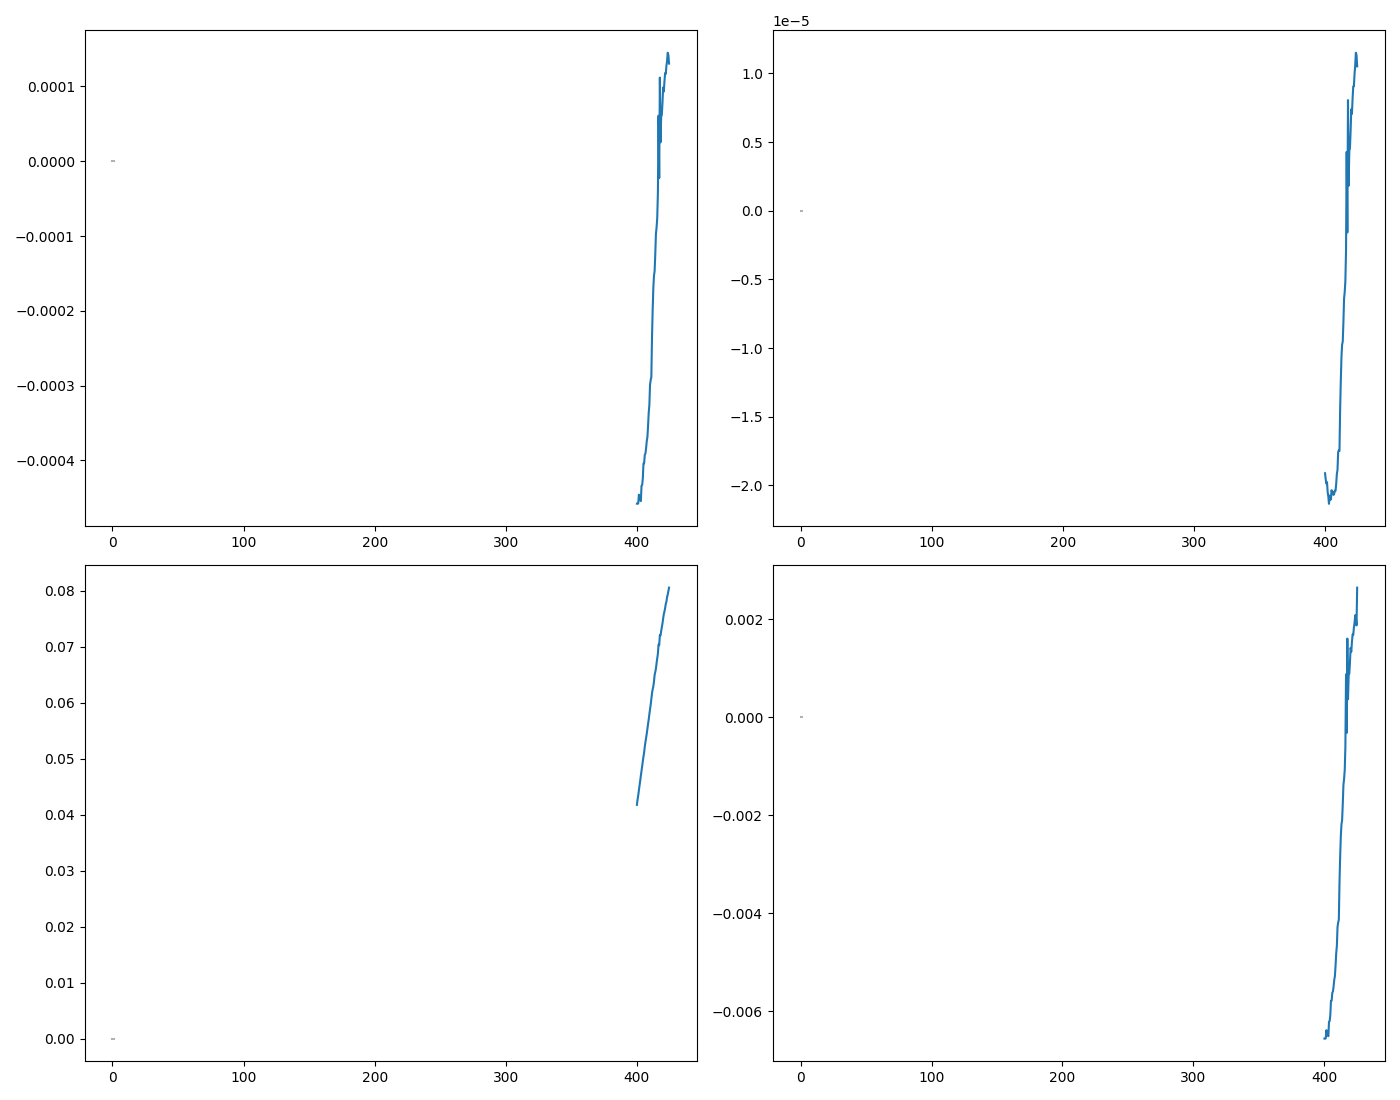

Values plotted in this chart, from the file beside it:
WL, DC, DC_std, AC, AC_std, CD, CD_std, I_L, I_L_std, I_R, I_R_std, gabs, gabs_std, m_ellip, m_ellip_std, ellip, ellip_std
400.0, 0.04175, 0.0, -1.911363292504472e-05, 7.202897078312723e-07, -1.911363292504472e-05, 7.490773988806599e-06, 0.04173, 7.202897078312723e-07, 0.04177, 7.202897078312723e-07, -0.0004578, 1.7251252496221598e-05, -0.6556, 0.0247, -0.006556, 0.0002471
400.5, 0.04269, 0.0, -1.9551637609119545e-05, 5.551104728110894e-07, -1.9551637609119545e-05, 5.645817506750731e-06, 0.04267, 5.551104728110894e-07, 0.04271, 5.551104728110894e-07, -0.000458, 1.3002317718046933e-05, -0.6558, 0.01862, -0.006559, 0.0001862
401.0, 0.04343, 0.0, -1.986910606250434e-05, 8.215270602950422e-07, -1.986910606250434e-05, 8.212754777946305e-06, 0.04342, 8.215270602950422e-07, 0.04345, 8.215270602950422e-07, -0.0004574, 1.891397425361034e-05, -0.6551, 0.02709, -0.006551, 0.0002709
401.5, 0.04433, 0.0, -1.9762403587258954e-05, 8.002560350387263e-07, -1.9762403587258954e-05, 7.83841851909137e-06, 0.04431, 8.002560350387263e-07, 0.04435, 8.002560350387263e-07, -0.0004458, 1.8051877849467424e-05, -0.6384, 0.02585, -0.006384, 0.0002585
402.0, 0.04522, 0.0, -2.0487219439764844e-05, 1.1266634000903267e-06, -2.0487219439764844e-05, 1.081859815960523e-05, 0.0452, 1.1266634000903267e-06, 0.04524, 1.1266634000903267e-06, -0.0004531, 2.4915231561570846e-05, -0.6488, 0.03568, -0.006488, 0.0003568
402.5, 0.04603, 0.0, -2.0815693970283043e-05, 6.510404249141899e-07, -2.0815693970283043e-05, 6.140976575668764e-06, 0.04601, 6.510404249141899e-07, 0.04605, 6.510404249141899e-07, -0.0004522, 1.4142669053765163e-05, -0.6475, 0.02025, -0.006476, 0.0002025
403.0, 0.04697, 0.0, -2.133985108054182e-05, 9.620782770472324e-07, -2.133985108054182e-05, 8.894594771824888e-06, 0.04695, 9.620782770472324e-07, 0.04699, 9.620782770472324e-07, -0.0004544, 2.0484251759512718e-05, -0.6507, 0.02933, -0.006507, 0.0002934
403.5, 0.0478, 0.0, -2.0738518881504553e-05, 7.80476009056569e-07, -2.0738518881504553e-05, 7.089521129282253e-06, 0.04778, 7.80476009056569e-07, 0.04782, 7.80476009056569e-07, -0.0004338, 1.632716716073703e-05, -0.6213, 0.02338, -0.006213, 0.0002338
404.0, 0.04865, 0.0, -2.1060347417001416e-05, 1.0520402264410652e-06, -2.1060347417001416e-05, 9.389156907947841e-06, 0.04863, 1.0520402264410652e-06, 0.04867, 1.0520402264410652e-06, -0.0004329, 2.162322835900388e-05, -0.6199, 0.03097, -0.006199, 0.0003097
404.5, 0.04955, 0.0, -2.1009644255449297e-05, 6.792370960740115e-07, -2.1009644255449297e-05, 5.952010408168191e-06, 0.04953, 6.792370960740115e-07, 0.04957, 6.792370960740115e-07, -0.000424, 1.3707479970011343e-05, -0.6072, 0.01963, -0.006072, 0.0001963
405.0, 0.05036, 0.0, -2.0349638569533522e-05, 9.022352951692913e-07, -2.0349638569533522e-05, 7.779488841165165e-06, 0.05034, 9.022352951692913e-07, 0.05038, 9.022352951692913e-07, -0.0004041, 1.7916162801203375e-05, -0.5787, 0.02566, -0.005787, 0.0002566
405.5, 0.05109, 0.0, -2.0637187519863467e-05, 9.378529662947359e-07, -2.0637187519863467e-05, 7.970076647860456e-06, 0.05107, 9.378529662947359e-07, 0.05112, 9.378529662947359e-07, -0.0004039, 1.8355086520022632e-05, -0.5784, 0.02629, -0.005784, 0.0002629
406.0, 0.05214, 0.0, -2.0467374641579596e-05, 9.287283372885395e-07, -2.0467374641579596e-05, 7.734800290142335e-06, 0.05212, 9.287283372885395e-07, 0.05216, 9.287283372885395e-07, -0.0003926, 1.7813245068197794e-05, -0.5622, 0.02551, -0.005622, 0.0002551
406.5, 0.05296, 0.0, -2.0690944796284434e-05, 1.3171213700613577e-06, -2.0690944796284434e-05, 1.0798844963256955e-05, 0.05294, 1.3171213700613577e-06, 0.05298, 1.3171213700613577e-06, -0.0003907, 2.4869739950380765e-05, -0.5595, 0.03561, -0.005595, 0.0003562
407.0, 0.0537, 0.0, -2.0598902504610614e-05, 8.655205154223494e-07, -2.0598902504610614e-05, 6.998322113605417e-06, 0.05368, 8.655205154223494e-07, 0.05372, 8.655205154223494e-07, -0.0003836, 1.6117135827633275e-05, -0.5493, 0.02308, -0.005493, 0.0002308
407.5, 0.05447, 0.0, -2.0378715636133947e-05, 8.234553968968667e-07, -2.0378715636133947e-05, 6.563851062294941e-06, 0.05445, 8.234553968968667e-07, 0.05449, 8.234553968968667e-07, -0.0003741, 1.5116548996465246e-05, -0.5357, 0.02165, -0.005358, 0.0002165
408.0, 0.05532, 0.0, -2.0400893420159744e-05, 8.882051180448625e-07, -2.0400893420159744e-05, 6.971881766505536e-06, 0.0553, 8.882051180448625e-07, 0.05534, 8.882051180448625e-07, -0.0003688, 1.605624370826225e-05, -0.5281, 0.02299, -0.005282, 0.0002299
408.5, 0.0562, 0.0, -1.9886958800235928e-05, 9.539131318805356e-07, -1.9886958800235928e-05, 7.370486951709639e-06, 0.05618, 9.539131318805356e-07, 0.05622, 9.539131318805356e-07, -0.0003539, 1.6974231449787294e-05, -0.5068, 0.02431, -0.005068, 0.0002431
409.0, 0.05702, 0.0, -1.917143231094367e-05, 8.165719345043e-07, -1.917143231094367e-05, 6.218754257139649e-06, 0.057, 8.165719345043e-07, 0.05704, 8.165719345043e-07, -0.0003362, 1.432179105419261e-05, -0.4815, 0.02051, -0.004815, 0.0002051
409.5, 0.05795, 0.0, -1.8874429397279106e-05, 1.155308380851672e-06, -1.8874429397279106e-05, 8.657236174744272e-06, 0.05793, 1.155308380851672e-06, 0.05797, 1.155308380851672e-06, -0.0003257, 1.9937614910436056e-05, -0.4665, 0.02855, -0.004665, 0.0002855
410.0, 0.0588, 0.0, -1.757352807153794e-05, 1.0313022721326127e-06, -1.757352807153794e-05, 7.61522828494311e-06, 0.05879, 1.0313022721326127e-06, 0.05882, 1.0313022721326127e-06, -0.0002988, 1.753787074022398e-05, -0.428, 0.02512, -0.00428, 0.0002512
410.5, 0.05962, 0.0, -1.7443114748399986e-05, 1.0657745653635808e-06, -1.7443114748399986e-05, 7.761505218850922e-06, 0.05961, 1.0657745653635808e-06, 0.05964, 1.0657745653635808e-06, -0.0002925, 1.7874746519013675e-05, -0.4189, 0.0256, -0.00419, 0.000256
411.0, 0.06064, 0.0, -1.7492149629357385e-05, 7.156359002739125e-07, -1.7492149629357385e-05, 5.124212018778329e-06, 0.06062, 7.156359002739125e-07, 0.06066, 7.156359002739125e-07, -0.0002885, 1.180106027924649e-05, -0.4131, 0.0169, -0.004131, 0.000169
411.5, 0.06166, 0.0, -1.452737818691495e-05, 1.0235485945511168e-06, -1.452737818691495e-05, 7.2084823492513984e-06, 0.06164, 1.0235485945511168e-06, 0.06167, 1.0235485945511168e-06, -0.0002356, 1.6601134850325973e-05, -0.3374, 0.02377, -0.003374, 0.0002378
412.0, 0.06236, 0.0, -1.2441761567002262e-05, 5.318226226113335e-07, -1.2441761567002262e-05, 3.7028661936994042e-06, 0.06235, 5.318226226113335e-07, 0.06238, 5.318226226113335e-07, -0.0001995, 8.527700844089728e-06, -0.2857, 0.01221, -0.002857, 0.0001221
412.5, 0.06289, 0.0, -1.0707118918270844e-05, 7.846339194315097e-07, -1.0707118918270844e-05, 5.417396406786598e-06, 0.06288, 7.846339194315097e-07, 0.0629, 7.846339194315097e-07, -0.0001703, 1.2476263924829534e-05, -0.2438, 0.01787, -0.002438, 0.0001787
413.0, 0.06373, 0.0, -9.75780286082109e-06, 1.3610862161950191e-06, -9.75780286082109e-06, 9.273004161619182e-06, 0.06372, 1.3610862161950191e-06, 0.06374, 1.3610862161950191e-06, -0.0001531, 2.1355728584208974e-05, -0.2192, 0.03058, -0.002193, 0.0003058
413.5, 0.06493, 0.0, -9.533849285199196e-06, 1.211575820950671e-06, -9.533849285199196e-06, 8.102123376333597e-06, 0.06492, 1.211575820950671e-06, 0.06494, 1.211575820950671e-06, -0.0001468, 1.8659190135696276e-05, -0.2103, 0.02672, -0.002103, 0.0002672
414.0, 0.06547, 0.0, -8.137621195298827e-06, 1.2791991149037468e-06, -8.137621195298827e-06, 8.484005952402825e-06, 0.06546, 1.2791991149037468e-06, 0.06548, 1.2791991149037468e-06, -0.0001243, 1.9538665708383707e-05, -0.178, 0.02798, -0.00178, 0.0002798
414.5, 0.0661, 0.0, -6.402073686509532e-06, 1.0083007091114705e-06, -6.402073686509532e-06, 6.623568361147542e-06, 0.06609, 1.0083007091114705e-06, 0.06611, 1.0083007091114705e-06, -9.685377594379949e-05, 1.5254077935722786e-05, -0.1387, 0.02184, -0.001387, 0.0002185
415.0, 0.06706, 0.0, -5.918867660687289e-06, 8.972869967758898e-07, -5.918867660687289e-06, 5.809847860525709e-06, 0.06706, 8.972869967758898e-07, 0.06707, 8.972869967758898e-07, -8.826041262307174e-05, 1.3380079622790704e-05, -0.1264, 0.01916, -0.001264, 0.0001916
415.5, 0.06791, 0.0, -5.121525206279634e-06, 1.0640523155997095e-06, -5.121525206279634e-06, 6.803621869331164e-06, 0.0679, 1.0640523155997095e-06, 0.06791, 1.0640523155997095e-06, -7.541720613835346e-05, 1.566874116506967e-05, -0.108, 0.02244, -0.00108, 0.0002244
416.0, 0.06874, 0.0, -2.919044496650903e-06, 1.1541241079355479e-06, -2.919044496650903e-06, 7.289871829509261e-06, 0.06874, 1.1541241079355479e-06, 0.06875, 1.1541241079355479e-06, -4.246215515972671e-05, 1.678857482335983e-05, -0.06081, 0.02404, -0.0006081, 0.0002404
416.5, 0.07038, 0.0, 4.284886816274621e-06, 8.58277681912409e-07, 4.284886816274621e-06, 5.295401617161533e-06, 0.07038, 8.58277681912409e-07, 0.07037, 8.58277681912409e-07, 6.0884168161846266e-05, 1.2195309924323011e-05, 0.08719, 0.01746, 0.0008719, 0.0001747
417.0, 0.07024, 0.0, -1.5836226540128518e-06, 1.1120870489441323e-06, -1.5836226540128518e-06, 6.875135580575185e-06, 0.07024, 1.1120870489441323e-06, 0.07024, 1.1120870489441323e-06, -2.2546966922446374e-05, 1.583343724206465e-05, -0.03229, 0.02267, -0.0003229, 0.0002268
417.5, 0.07204, 0.0, 8.052988015549102e-06, 1.5028764621948078e-06, 8.052988015549102e-06, 9.059093721030515e-06, 0.07204, 1.5028764621948078e-06, 0.07203, 1.5028764621948078e-06, 0.0001118, 2.0863092839533275e-05, 0.1601, 0.02988, 0.001601, 0.0002988
418.0, 0.07198, 0.0, 1.8218511911367032e-06, 1.4316595115328229e-06, 1.8218511911367032e-06, 8.636906059948186e-06, 0.07198, 1.4316595115328229e-06, 0.07197, 1.4316595115328229e-06, 2.5311931814011417e-05, 1.989079465606067e-05, 0.03625, 0.02848, 0.0003625, 0.0002849
418.5, 0.07276, 0.0, 4.331292187176043e-06, 1.355275734989375e-06, 4.331292187176043e-06, 8.088312623857536e-06, 0.07276, 1.355275734989375e-06, 0.07275, 1.355275734989375e-06, 5.95307955316609e-05, 1.8627383972743906e-05, 0.08525, 0.02668, 0.0008526, 0.0002668
419.0, 0.07348, 0.0, 4.561424720175506e-06, 1.1819749727646826e-06, 4.561424720175506e-06, 6.984759115348678e-06, 0.07348, 1.1819749727646826e-06, 0.07347, 1.1819749727646826e-06, 6.207798363231488e-05, 1.6085900242648005e-05, 0.0889, 0.02304, 0.000889, 0.0002304
419.5, 0.07414, 0.0, 5.822173770794004e-06, 7.877058189681617e-07, 5.822173770794004e-06, 4.613323684733119e-06, 0.07415, 7.877058189681617e-07, 0.07413, 7.877058189681617e-07, 7.852880247906755e-05, 1.0624484445940372e-05, 0.1125, 0.01521, 0.001125, 0.0001522
420.0, 0.075, 0.0, 7.3891084719737305e-06, 9.256446909292976e-07, 7.3891084719737305e-06, 5.35897165136301e-06, 0.07501, 9.256446909292976e-07, 0.07499, 9.256446909292976e-07, 9.85197100696265e-05, 1.2341711713089013e-05, 0.1411, 0.01767, 0.001411, 0.0001767
420.5, 0.0758, 0.0, 7.053710338811693e-06, 8.643039314781266e-07, 7.053710338811693e-06, 4.951441343716614e-06, 0.0758, 8.643039314781266e-07, 0.07579, 8.643039314781266e-07, 9.306292736315676e-05, 1.1403169414579361e-05, 0.1333, 0.01633, 0.001333, 0.0001633
421.0, 0.07627, 0.0, 8.139593740125307e-06, 7.014687583024016e-07, 8.139593740125307e-06, 3.99377901452588e-06, 0.07627, 7.014687583024016e-07, 0.07626, 7.014687583024016e-07, 0.0001067, 9.197673070453098e-06, 0.1528, 0.01317, 0.001528, 0.0001317
421.5, 0.07686, 0.0, 9.049306638449964e-06, 6.866249582536346e-07, 9.049306638449964e-06, 3.8790793150083885e-06, 0.07687, 6.866249582536346e-07, 0.07685, 6.866249582536346e-07, 0.0001177, 8.933519662464318e-06, 0.1686, 0.01279, 0.001686, 0.0001279
422.0, 0.0776, 0.0, 9.060392041753553e-06, 1.008375986718388e-06, 9.060392041753553e-06, 5.642120366862497e-06, 0.07761, 1.008375986718388e-06, 0.0776, 1.008375986718388e-06, 0.0001168, 1.299380320488433e-05, 0.1672, 0.01861, 0.001672, 0.0001861
422.5, 0.07804, 0.0, 9.954352711037528e-06, 7.744030939550782e-07, 9.954352711037528e-06, 4.309056096064622e-06, 0.07805, 7.744030939550782e-07, 0.07803, 7.744030939550782e-07, 0.0001276, 9.923756189236824e-06, 0.1827, 0.01421, 0.001827, 0.0001421
423.0, 0.07884, 0.0, 1.0580107615110808e-05, 6.9593913075106e-07, 1.0580107615110808e-05, 3.833024602184884e-06, 0.07885, 6.9593913075106e-07, 0.07883, 6.9593913075106e-07, 0.0001342, 8.827455658831788e-06, 0.1922, 0.01264, 0.001922, 0.0001264
423.5, 0.07931, 0.0, 1.1504067625747652e-05, 9.617103098409234e-07, 1.1504067625747652e-05, 5.265501297462554e-06, 0.07932, 9.617103098409234e-07, 0.0793, 9.617103098409234e-07, 0.0001451, 1.2126449488056261e-05, 0.2077, 0.01737, 0.002077, 0.0001737
424.0, 0.0799, 0.0, 1.1348261847155456e-05, 1.1138061881473044e-06, 1.1348261847155456e-05, 6.0529801828968705e-06, 0.07991, 1.1138061881473044e-06, 0.07989, 1.1138061881473044e-06, 0.000142, 1.3940013361211494e-05, 0.2034, 0.01996, 0.002034, 0.0001996
424.5, 0.08053, 0.0, 1.0511779706661469e-05, 9.315252587813942e-07, 1.0511779706661469e-05, 5.0228301051157045e-06, 0.08054, 9.315252587813942e-07, 0.08052, 9.315252587813942e-07, 0.0001305, 1.1567577732081467e-05, 0.1869, 0.01657, 0.001869, 0.0001657
425.0, 0.08131, 0.0, 1.4985995480264132e-05, 1.1401739318616882e-06, 1.4985995480264132e-05, 6.088897159871495e-06, 0.08132, 1.1401739318616882e-06, 0.08129, 1.1401739318616882e-06, 0.0001843, 1.4022730159184053e-05, 0.2639, 0.02008, 0.00264, 0.0002008
